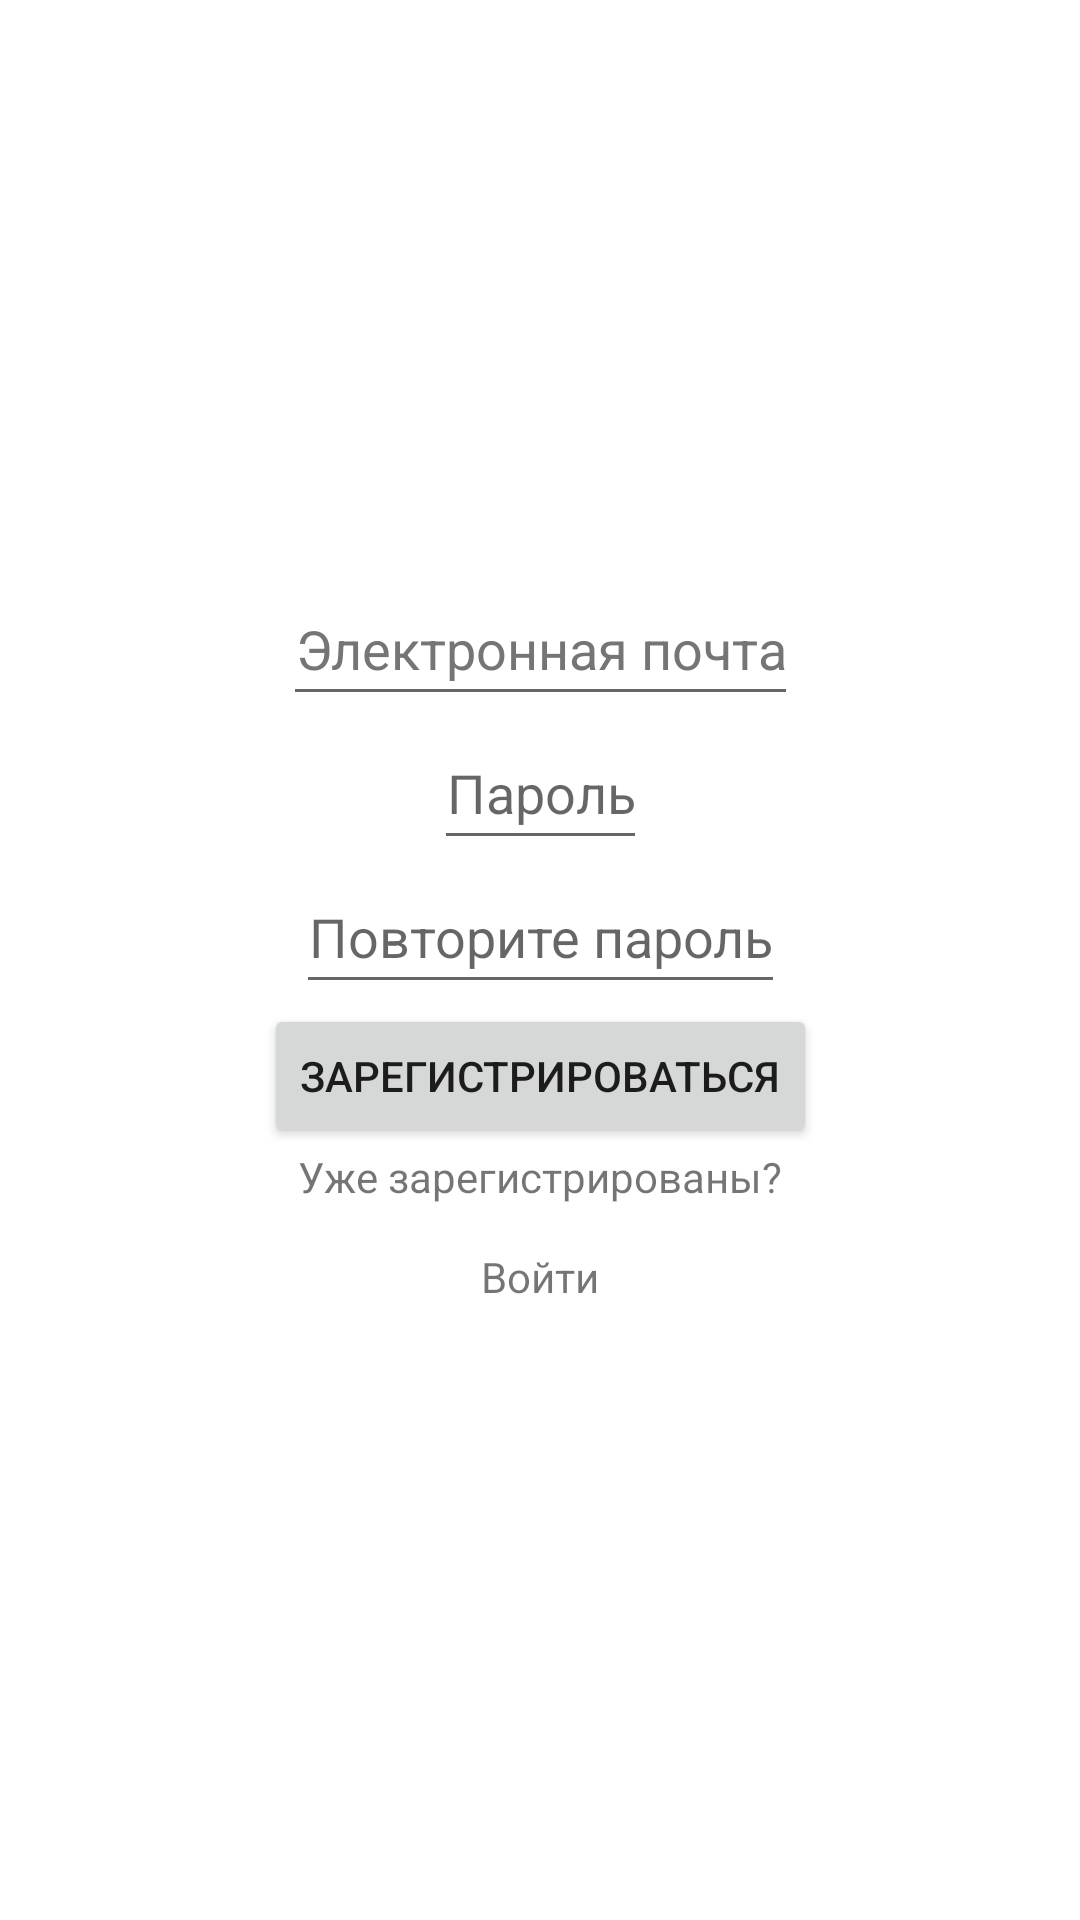

Produce the Android XML layout that renders to this screen, including the resource entries it uses.
<!-- AndroidManifest.xml: application theme Theme.FilmsApp -->
<!-- res/layout/fragment_sign_up.xml -->
<?xml version="1.0" encoding="utf-8"?>
<androidx.constraintlayout.widget.ConstraintLayout xmlns:android="http://schemas.android.com/apk/res/android"
    xmlns:app="http://schemas.android.com/apk/res-auto"
    xmlns:tools="http://schemas.android.com/tools"
    android:layout_width="match_parent"
    android:layout_height="match_parent"
    tools:context=".presentation.signupfragment.SignUpFragment">

    <androidx.constraintlayout.widget.Group
        android:id="@+id/sign_up_group"
        android:layout_width="wrap_content"
        android:layout_height="wrap_content"
        app:constraint_referenced_ids="
        sign_in_text_view,
        sign_up_button,
        email_edit_text,
        password_edit_text,
        already_registered_text_view,
        confirm_password_edit_text" />

    <EditText
        android:id="@id/email_edit_text"
        android:layout_width="wrap_content"
        android:layout_height="wrap_content"
        android:hint="@string/email"
        android:importantForAutofill="no"
        android:inputType="textEmailAddress"
        android:minHeight="48dp"
        android:textAlignment="center"
        android:textColorHint="#757575"
        app:layout_constraintBottom_toTopOf="@id/password_edit_text"
        app:layout_constraintEnd_toEndOf="parent"
        app:layout_constraintStart_toStartOf="parent"
        app:layout_constraintTop_toTopOf="parent"
        app:layout_constraintVertical_chainStyle="packed" />

    <EditText
        android:id="@id/password_edit_text"
        android:layout_width="wrap_content"
        android:layout_height="wrap_content"
        android:hint="@string/password"
        android:importantForAutofill="no"
        android:inputType="textPassword"
        android:minHeight="48dp"
        android:textAlignment="center"
        app:layout_constraintBottom_toTopOf="@id/confirm_password_edit_text"
        app:layout_constraintEnd_toEndOf="parent"
        app:layout_constraintStart_toStartOf="parent"
        app:layout_constraintTop_toBottomOf="@id/email_edit_text" />

    <EditText
        android:id="@+id/confirm_password_edit_text"
        android:layout_width="wrap_content"
        android:layout_height="wrap_content"
        android:hint="@string/confirm_password"
        android:imeOptions="actionDone"
        android:importantForAutofill="no"
        android:inputType="textPassword"
        android:minHeight="48dp"
        android:textAlignment="center"
        app:layout_constraintBottom_toTopOf="@id/sign_up_button"
        app:layout_constraintEnd_toEndOf="parent"
        app:layout_constraintStart_toStartOf="parent"
        app:layout_constraintTop_toBottomOf="@id/password_edit_text" />

    <Button
        android:id="@+id/sign_up_button"
        android:layout_width="wrap_content"
        android:layout_height="wrap_content"
        android:text="@string/sign_up"
        app:layout_constraintBottom_toTopOf="@id/already_registered_text_view"
        app:layout_constraintEnd_toEndOf="parent"
        app:layout_constraintStart_toStartOf="parent"
        app:layout_constraintTop_toBottomOf="@id/confirm_password_edit_text" />

    <TextView
        android:id="@+id/already_registered_text_view"
        android:layout_width="wrap_content"
        android:layout_height="wrap_content"
        android:text="@string/already_registered_question"
        app:layout_constraintBottom_toTopOf="@id/sign_in_text_view"
        app:layout_constraintEnd_toEndOf="parent"
        app:layout_constraintStart_toStartOf="parent"
        app:layout_constraintTop_toBottomOf="@id/sign_up_button" />

    <TextView
        android:id="@+id/sign_in_text_view"
        android:layout_width="wrap_content"
        android:layout_height="wrap_content"
        android:clickable="true"
        android:focusable="true"
        android:gravity="center"
        android:minWidth="48dp"
        android:minHeight="48dp"
        android:text="@string/sign_in"
        android:textAlignment="center"
        app:layout_constraintBottom_toBottomOf="parent"
        app:layout_constraintEnd_toEndOf="parent"
        app:layout_constraintStart_toStartOf="parent"
        app:layout_constraintTop_toBottomOf="@id/already_registered_text_view" />

    <ProgressBar
        android:id="@id/progress_bar"
        android:layout_width="wrap_content"
        android:layout_height="wrap_content"
        android:visibility="invisible"
        app:layout_constraintBottom_toBottomOf="parent"
        app:layout_constraintEnd_toEndOf="parent"
        app:layout_constraintStart_toStartOf="parent"
        app:layout_constraintTop_toTopOf="parent" />

</androidx.constraintlayout.widget.ConstraintLayout>
<!-- resources referenced by this layout -->
<resources>
  <string name="already_registered_question">Уже зарегистрированы?</string>
  <string name="confirm_password">Повторите пароль</string>
  <string name="email">Электронная почта</string>
  <string name="password">Пароль</string>
  <string name="sign_in">Войти</string>
  <string name="sign_up">Зарегистрироваться</string>
  <style name="Theme.FilmsApp" parent="Theme.MaterialComponents.DayNight.DarkActionBar">
          
          <item name="colorPrimary">@color/purple_500</item>
          <item name="colorPrimaryVariant">@color/purple_700</item>
          <item name="colorOnPrimary">@color/white</item>
          
          <item name="colorSecondary">@color/teal_200</item>
          <item name="colorSecondaryVariant">@color/teal_700</item>
          <item name="colorOnSecondary">@color/black</item>
          
          <item name="android:statusBarColor">?attr/colorPrimaryVariant</item>
          
      </style>
  <color name="purple_500">#FF6200EE</color>
  <color name="purple_700">#FF3700B3</color>
  <color name="white">#FFFFFFFF</color>
  <color name="teal_200">#FF03DAC5</color>
  <color name="teal_700">#FF018786</color>
  <color name="black">#FF000000</color>
</resources>
